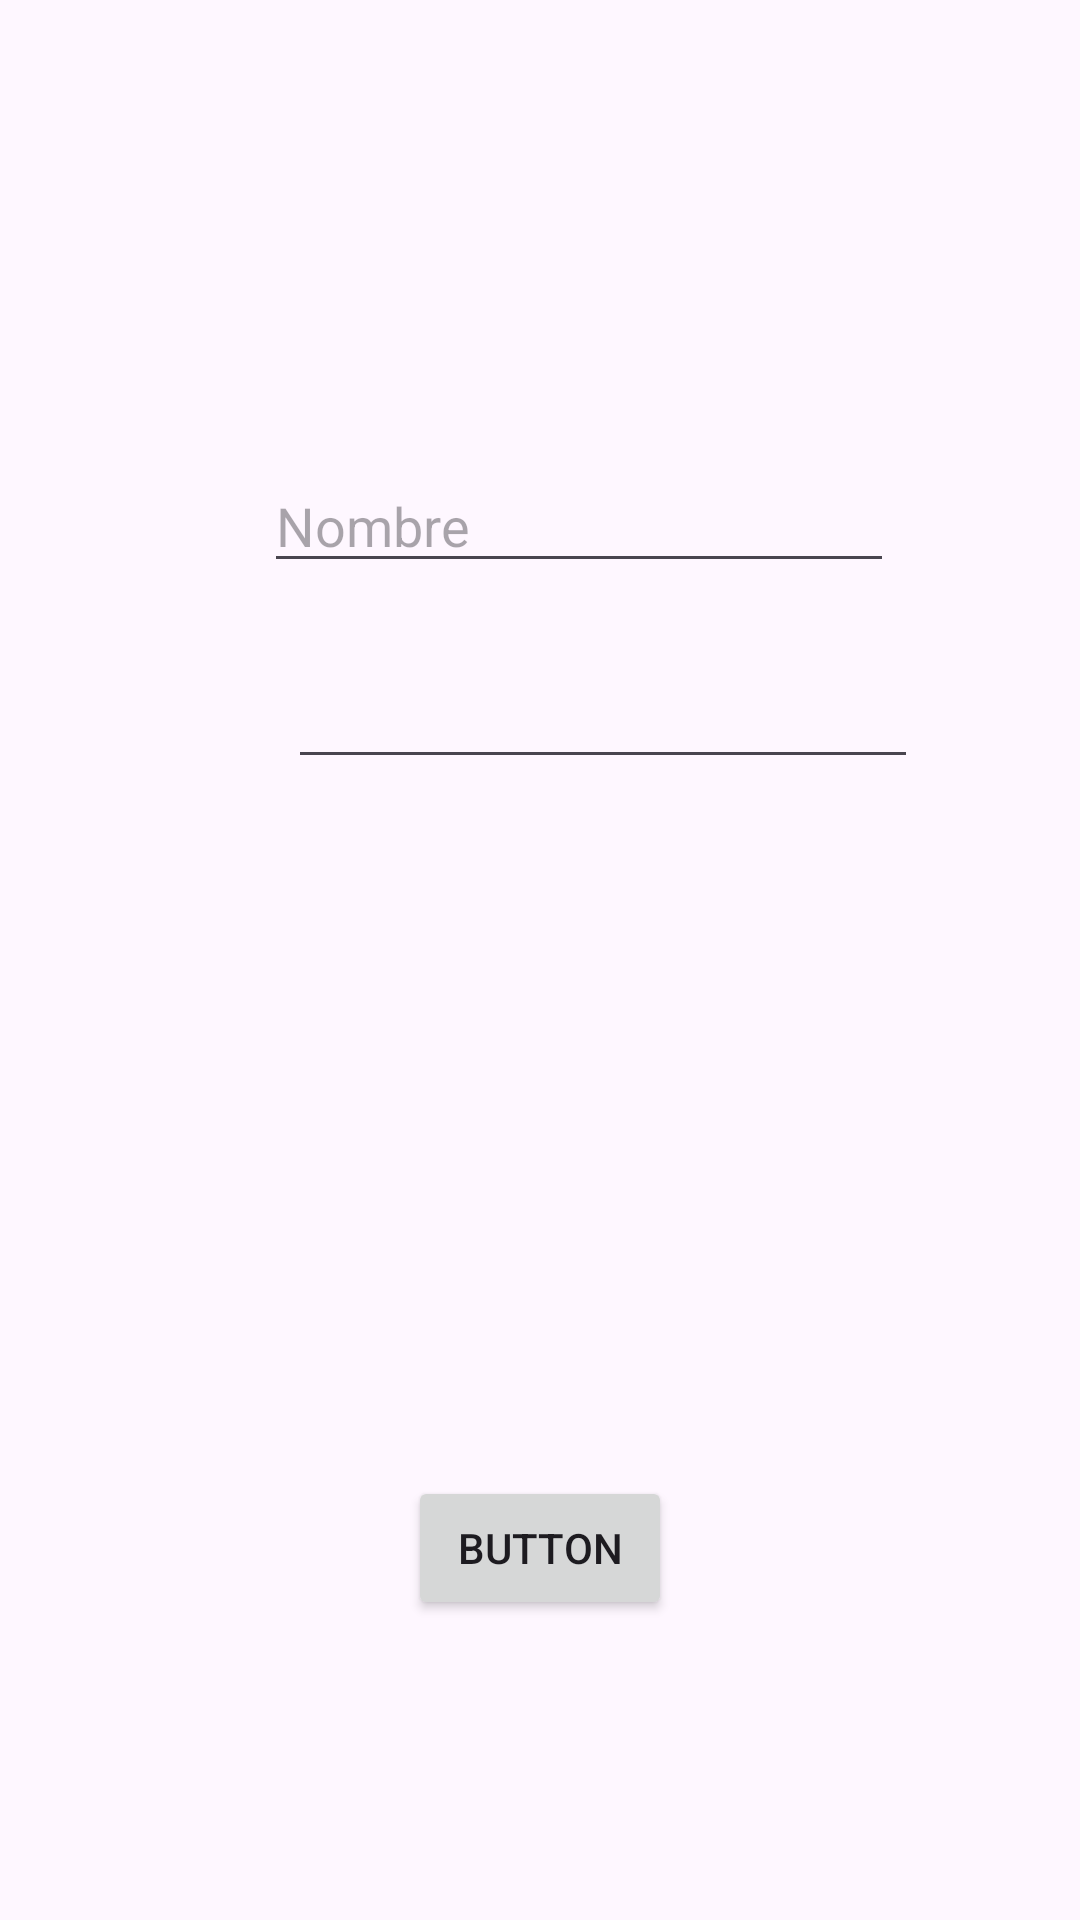

Layout XML and referenced resources for this Android screen:
<!-- AndroidManifest.xml: application theme Theme.EntreACTIVITY -->
<!-- res/layout/activity_main.xml -->
<?xml version="1.0" encoding="utf-8"?>
<androidx.constraintlayout.widget.ConstraintLayout xmlns:android="http://schemas.android.com/apk/res/android"
    xmlns:app="http://schemas.android.com/apk/res-auto"
    xmlns:tools="http://schemas.android.com/tools"
    android:layout_width="match_parent"
    android:layout_height="match_parent"
    tools:context=".MainActivity">

    <Button
        android:id="@+id/Bactivity1"
        android:layout_width="wrap_content"
        android:layout_height="wrap_content"
        android:layout_marginBottom="100dp"
        android:text="Button"
        app:layout_constraintBottom_toBottomOf="parent"
        app:layout_constraintEnd_toEndOf="parent"
        app:layout_constraintStart_toStartOf="parent" />

    <EditText
        android:id="@+id/ETNombre"
        android:layout_width="wrap_content"
        android:layout_height="wrap_content"
        android:layout_marginStart="88dp"
        android:layout_marginTop="153dp"
        android:ems="10"
        android:hint="Nombre"
        android:inputType="text"
        app:layout_constraintStart_toStartOf="parent"
        app:layout_constraintTop_toTopOf="parent" />

    <EditText
        android:id="@+id/numero"
        android:layout_width="wrap_content"
        android:layout_height="wrap_content"
        android:layout_marginStart="8dp"
        android:layout_marginTop="24dp"
        android:ems="10"
        android:inputType="number"
        app:layout_constraintStart_toStartOf="@+id/ETNombre"
        app:layout_constraintTop_toBottomOf="@+id/ETNombre" />
</androidx.constraintlayout.widget.ConstraintLayout>
<!-- resources referenced by this layout -->
<resources>
  <style name="Theme.EntreACTIVITY" parent="Base.Theme.EntreACTIVITY" />
  <style name="Base.Theme.EntreACTIVITY" parent="Theme.Material3.DayNight.NoActionBar">
          
          
      </style>
</resources>
